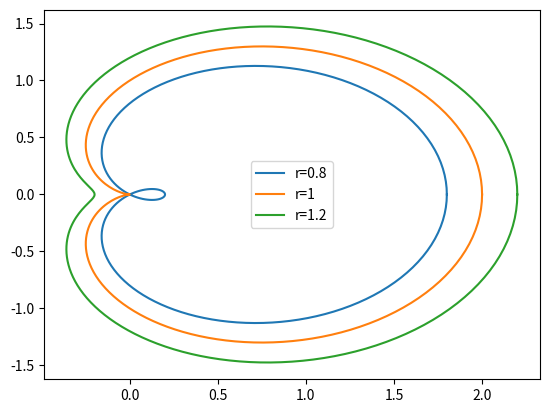

The matplotlib source for this figure:
#Tamrin 3

#1:
from math import *
import numpy as np
import matplotlib.pyplot as plt
"""
x=np.linspace(0,10,100)

y1=np.exp(-x/10)*(np.sin((np.pi)*x))
y2=x*(np.exp(-x/3))

plt.figure()
plt.plot(x,y1)
plt.plot(x,y2)

plt.xlabel('X')
plt.ylabel('Y')
plt.legend(['y1','y2'])
plt.show()
"""

#2:
theta1=np.linspace(0,2*(np.pi),200)
r1=0.8+np.cos(theta1)
x1=r1*(np.cos(theta1))
y1=r1*(np.sin(theta1))

theta2=np.linspace(0,2*(np.pi),200)
r2=1+np.cos(theta2)
x2=r2*(np.cos(theta2))
y2=r2*(np.sin(theta2))

theta3=np.linspace(0,2*(np.pi),200)
r3=1.2+np.cos(theta3)
x3=r3*(np.cos(theta3))
y3=r3*(np.sin(theta3))

plt.figure
plt.plot(x1,y1)
plt.plot(x2,y2)
plt.plot(x3,y3)

plt.legend(['r=0.8','r=1','r=1.2'])
plt.show()






